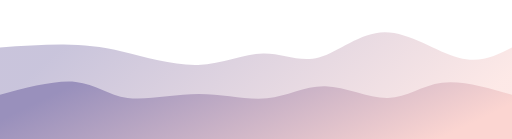
t = 0.00 s
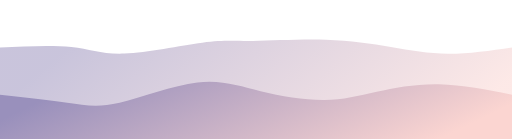
t = 0.75 s
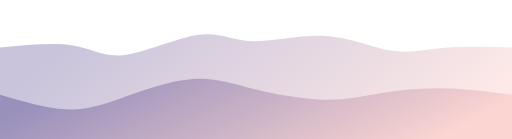
t = 1.25 s
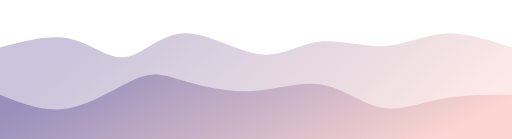
t = 2.00 s
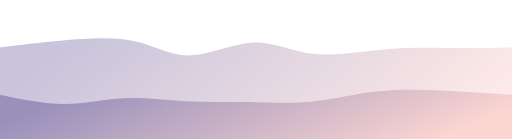
t = 2.75 s
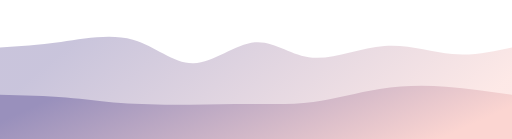
t = 3.25 s

The animated SVG that drew these frames (rendered in a browser with its animation timeline set to each time). Animation: 2 CSS @keyframes rules; one cycle of 4.00 s, repeats indefinitely.

<svg width="100%" height="100%" id="svg" viewBox="0 0 1440 390" xmlns="http://www.w3.org/2000/svg" class="transition duration-300 ease-in-out delay-150"><style>
          .path-0{
            animation:pathAnim-0 4s;
            animation-timing-function: linear;
            animation-iteration-count: infinite;
          }
          @keyframes pathAnim-0{
            0%{
              d: path("M 0,400 C 0,400 0,133 0,133 C 61.91807805596467,128.8140648011782 123.83615611192934,124.6281296023564 179,125 C 234.16384388807066,125.3718703976436 282.57345360824735,130.3015463917526 346,145 C 409.42654639175265,159.6984536082474 487.87002945508107,184.16568483063327 557,182 C 626.1299705449189,179.83431516936673 685.9464285714287,151.0357142857143 740,150 C 794.0535714285713,148.9642857142857 842.3442562592047,175.69145802650957 897,161 C 951.6557437407953,146.30854197349043 1012.6765463917525,90.19845360824742 1082,90 C 1151.3234536082475,89.80154639175258 1228.949558173785,145.51472754050076 1290,162 C 1351.050441826215,178.48527245949924 1395.5252209131077,155.74263622974962 1440,133 C 1440,133 1440,400 1440,400 Z");
            }
            25%{
              d: path("M 0,400 C 0,400 0,133 0,133 C 77.79620765832107,129.6967967599411 155.59241531664213,126.39359351988219 208,134 C 260.40758468335787,141.6064064801178 287.42654639175254,160.12242268041237 351,152 C 414.57345360824746,143.87757731958763 514.7013991163475,109.11671575846835 573,99 C 631.2986008836525,88.88328424153165 647.7678571428571,103.41071428571429 702,103 C 756.2321428571429,102.58928571428571 848.227172312224,87.24042709867452 923,95 C 997.772827687776,102.75957290132548 1055.3234536082473,133.62757731958766 1105,146 C 1154.6765463917527,158.37242268041234 1196.4790132547864,152.24926362297495 1251,147 C 1305.5209867452136,141.75073637702505 1372.7604933726068,137.37536818851254 1440,133 C 1440,133 1440,400 1440,400 Z");
            }
            50%{
              d: path("M 0,400 C 0,400 0,133 0,133 C 70.19642857142858,114.47809278350516 140.39285714285717,95.95618556701031 199,109 C 257.60714285714283,122.04381443298969 304.625,166.65335051546393 353,160 C 401.375,153.34664948453607 451.1071428571429,95.43041237113403 517,93 C 582.8928571428571,90.56958762886597 664.9464285714286,143.625 729,152 C 793.0535714285714,160.375 839.1071428571429,124.06958762886599 896,117 C 952.8928571428571,109.93041237113401 1020.625,132.09664948453607 1081,129 C 1141.375,125.90335051546393 1194.3928571428573,97.54381443298969 1253,94 C 1311.6071428571427,90.45618556701031 1375.8035714285713,111.72809278350516 1440,133 C 1440,133 1440,400 1440,400 Z");
            }
            75%{
              d: path("M 0,400 C 0,400 0,133 0,133 C 50.84167893961707,130.08081737849778 101.68335787923414,127.16163475699558 169,115 C 236.31664212076586,102.83836524300442 320.10824742268045,81.43427835051544 383,100 C 445.89175257731955,118.56572164948456 487.8836524300441,177.10125184094258 540,176 C 592.1163475699559,174.89874815905742 654.3571428571429,114.16071428571428 709,108 C 763.6428571428571,101.83928571428572 810.6877761413843,150.25589101620028 873,162 C 935.3122238586157,173.74410898379972 1012.8917525773197,148.81572164948457 1081,142 C 1149.1082474226803,135.18427835051543 1207.7452135493372,146.48122238586154 1266,148 C 1324.2547864506628,149.51877761413846 1382.1273932253314,141.25938880706923 1440,133 C 1440,133 1440,400 1440,400 Z");
            }
            100%{
              d: path("M 0,400 C 0,400 0,133 0,133 C 61.91807805596467,128.8140648011782 123.83615611192934,124.6281296023564 179,125 C 234.16384388807066,125.3718703976436 282.57345360824735,130.3015463917526 346,145 C 409.42654639175265,159.6984536082474 487.87002945508107,184.16568483063327 557,182 C 626.1299705449189,179.83431516936673 685.9464285714287,151.0357142857143 740,150 C 794.0535714285713,148.9642857142857 842.3442562592047,175.69145802650957 897,161 C 951.6557437407953,146.30854197349043 1012.6765463917525,90.19845360824742 1082,90 C 1151.3234536082475,89.80154639175258 1228.949558173785,145.51472754050076 1290,162 C 1351.050441826215,178.48527245949924 1395.5252209131077,155.74263622974962 1440,133 C 1440,133 1440,400 1440,400 Z");
            }
          }</style><defs><linearGradient id="gradient" x1="1%" y1="38%" x2="99%" y2="62%"><stop offset="5%" stop-color="#9990bc"></stop><stop offset="95%" stop-color="#fbd5d1"></stop></linearGradient></defs><path d="M 0,400 C 0,400 0,133 0,133 C 61.91807805596467,128.8140648011782 123.83615611192934,124.6281296023564 179,125 C 234.16384388807066,125.3718703976436 282.57345360824735,130.3015463917526 346,145 C 409.42654639175265,159.6984536082474 487.87002945508107,184.16568483063327 557,182 C 626.1299705449189,179.83431516936673 685.9464285714287,151.0357142857143 740,150 C 794.0535714285713,148.9642857142857 842.3442562592047,175.69145802650957 897,161 C 951.6557437407953,146.30854197349043 1012.6765463917525,90.19845360824742 1082,90 C 1151.3234536082475,89.80154639175258 1228.949558173785,145.51472754050076 1290,162 C 1351.050441826215,178.48527245949924 1395.5252209131077,155.74263622974962 1440,133 C 1440,133 1440,400 1440,400 Z" stroke="none" stroke-width="0" fill="url(#gradient)" fill-opacity="0.53" class="transition-all duration-300 ease-in-out delay-150 path-0"></path><style>
          .path-1{
            animation:pathAnim-1 4s;
            animation-timing-function: linear;
            animation-iteration-count: infinite;
          }
          @keyframes pathAnim-1{
            0%{
              d: path("M 0,400 C 0,400 0,266 0,266 C 78.26988217967599,245.15611192930783 156.53976435935198,224.31222385861562 213,230 C 269.460235640648,235.68777614138438 304.11082474226805,267.90721649484533 359,275 C 413.88917525773195,282.09278350515467 489.0169366715759,264.058910162003 559,264 C 628.9830633284241,263.941089837997 693.8214285714286,281.85714285714283 751,276 C 808.1785714285714,270.14285714285717 857.6973490427099,240.51251840942564 915,242 C 972.3026509572901,243.48748159057436 1037.389175257732,276.0927835051546 1091,275 C 1144.610824742268,273.9072164948454 1186.7459499263623,239.11634756995585 1243,232 C 1299.2540500736377,224.88365243004415 1369.6270250368188,245.44182621502208 1440,266 C 1440,266 1440,400 1440,400 Z");
            }
            25%{
              d: path("M 0,400 C 0,400 0,266 0,266 C 65.4990795287187,283.1467231222386 130.9981590574374,300.2934462444772 181,308 C 231.0018409425626,315.7065537555228 265.50644329896903,313.9729381443299 329,293 C 392.49355670103097,272.0270618556701 484.97606774668634,231.81480117820328 554,221 C 623.0239322533137,210.18519882179672 668.5892857142857,228.76785714285717 727,250 C 785.4107142857143,271.23214285714283 856.6667893961709,295.1137702503682 910,294 C 963.3332106038291,292.8862297496318 998.7435567010307,266.7770618556701 1049,252 C 1099.2564432989693,237.2229381443299 1164.3589837997056,233.77798232695142 1232,238 C 1299.6410162002944,242.22201767304858 1369.8205081001472,254.1110088365243 1440,266 C 1440,266 1440,400 1440,400 Z");
            }
            50%{
              d: path("M 0,400 C 0,400 0,266 0,266 C 62.62187039764359,291.2083946980854 125.24374079528718,316.4167893961708 193,304 C 260.7562592047128,291.5832106038292 333.64690721649487,241.54123711340208 383,221 C 432.35309278350513,200.45876288659792 458.16863033873335,209.41826215022093 507,224 C 555.8313696612666,238.58173784977907 627.6785714285713,258.7857142857143 699,256 C 770.3214285714287,253.21428571428572 841.117083946981,227.43888070692196 903,237 C 964.882916053019,246.56111929307804 1017.853092783505,291.4587628865979 1072,302 C 1126.146907216495,312.5412371134021 1181.4705449189987,288.72606774668634 1243,277 C 1304.5294550810013,265.27393225331366 1372.2647275405006,265.63696612665683 1440,266 C 1440,266 1440,400 1440,400 Z");
            }
            75%{
              d: path("M 0,400 C 0,400 0,266 0,266 C 61.76601620029456,275.02319587628864 123.53203240058912,284.0463917525773 177,288 C 230.46796759941088,291.9536082474227 275.63788659793806,290.8376288659794 334,294 C 392.36211340206194,297.1623711340206 463.91642120765835,304.60309278350513 526,304 C 588.0835787923417,303.39690721649487 640.6964285714287,294.75000000000006 696,297 C 751.3035714285713,299.24999999999994 809.2978645066274,312.39690721649475 870,301 C 930.7021354933726,289.60309278350525 994.1121134020618,253.66237113402067 1060,241 C 1125.8878865979382,228.33762886597933 1194.2536818851252,238.95360824742266 1258,247 C 1321.7463181148748,255.04639175257734 1380.8731590574375,260.5231958762887 1440,266 C 1440,266 1440,400 1440,400 Z");
            }
            100%{
              d: path("M 0,400 C 0,400 0,266 0,266 C 78.26988217967599,245.15611192930783 156.53976435935198,224.31222385861562 213,230 C 269.460235640648,235.68777614138438 304.11082474226805,267.90721649484533 359,275 C 413.88917525773195,282.09278350515467 489.0169366715759,264.058910162003 559,264 C 628.9830633284241,263.941089837997 693.8214285714286,281.85714285714283 751,276 C 808.1785714285714,270.14285714285717 857.6973490427099,240.51251840942564 915,242 C 972.3026509572901,243.48748159057436 1037.389175257732,276.0927835051546 1091,275 C 1144.610824742268,273.9072164948454 1186.7459499263623,239.11634756995585 1243,232 C 1299.2540500736377,224.88365243004415 1369.6270250368188,245.44182621502208 1440,266 C 1440,266 1440,400 1440,400 Z");
            }
          }</style><defs><linearGradient id="gradient" x1="1%" y1="38%" x2="99%" y2="62%"><stop offset="5%" stop-color="#9990bc"></stop><stop offset="95%" stop-color="#fbd5d1"></stop></linearGradient></defs><path d="M 0,400 C 0,400 0,266 0,266 C 78.26988217967599,245.15611192930783 156.53976435935198,224.31222385861562 213,230 C 269.460235640648,235.68777614138438 304.11082474226805,267.90721649484533 359,275 C 413.88917525773195,282.09278350515467 489.0169366715759,264.058910162003 559,264 C 628.9830633284241,263.941089837997 693.8214285714286,281.85714285714283 751,276 C 808.1785714285714,270.14285714285717 857.6973490427099,240.51251840942564 915,242 C 972.3026509572901,243.48748159057436 1037.389175257732,276.0927835051546 1091,275 C 1144.610824742268,273.9072164948454 1186.7459499263623,239.11634756995585 1243,232 C 1299.2540500736377,224.88365243004415 1369.6270250368188,245.44182621502208 1440,266 C 1440,266 1440,400 1440,400 Z" stroke="none" stroke-width="0" fill="url(#gradient)" fill-opacity="1" class="transition-all duration-300 ease-in-out delay-150 path-1"></path></svg>
